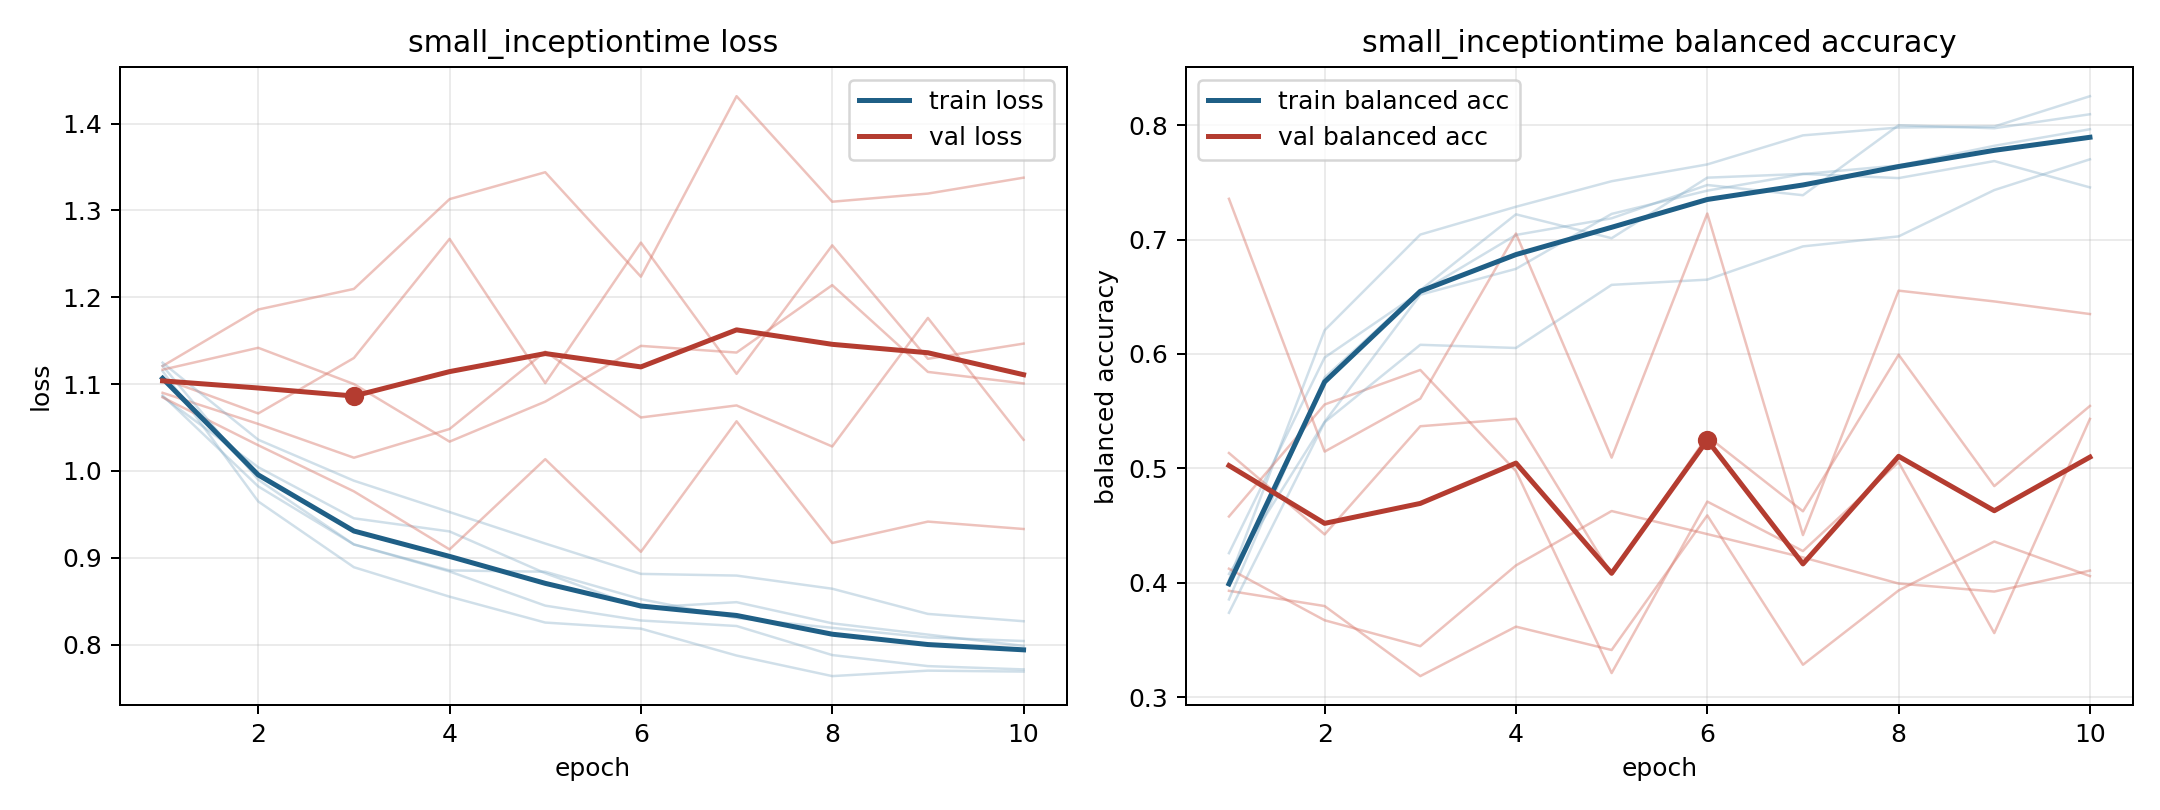

Values plotted in this chart, from the file beside it:
model, fold, epoch, train_loss, train_balanced_accuracy, val_loss, val_balanced_accuracy
small_inceptiontime, 1, 1, 1.115, 0.4024, 1.121, 0.393
small_inceptiontime, 1, 2, 0.9648, 0.6207, 1.186, 0.3797
small_inceptiontime, 1, 3, 0.889, 0.7044, 1.21, 0.3185
small_inceptiontime, 1, 4, 0.8551, 0.7287, 1.313, 0.3617
small_inceptiontime, 1, 5, 0.8253, 0.751, 1.344, 0.3413
small_inceptiontime, 1, 6, 0.8183, 0.7657, 1.224, 0.459
small_inceptiontime, 1, 7, 0.7873, 0.7911, 1.432, 0.3284
small_inceptiontime, 1, 8, 0.7636, 0.7979, 1.31, 0.3933
small_inceptiontime, 1, 9, 0.7699, 0.7988, 1.319, 0.4361
small_inceptiontime, 1, 10, 0.7688, 0.8253, 1.338, 0.4059
small_inceptiontime, 2, 1, 1.087, 0.4259, 1.106, 0.5135
small_inceptiontime, 2, 2, 0.9821, 0.5969, 1.066, 0.4423
small_inceptiontime, 2, 3, 0.9153, 0.6541, 1.13, 0.5369
small_inceptiontime, 2, 4, 0.8841, 0.704, 1.267, 0.5434
small_inceptiontime, 2, 5, 0.8448, 0.7186, 1.101, 0.4072
small_inceptiontime, 2, 6, 0.8276, 0.7477, 1.263, 0.5281
small_inceptiontime, 2, 7, 0.8213, 0.7388, 1.112, 0.4625
small_inceptiontime, 2, 8, 0.7878, 0.7999, 1.26, 0.5993
small_inceptiontime, 2, 9, 0.7751, 0.7973, 1.129, 0.4845
small_inceptiontime, 2, 10, 0.7713, 0.8095, 1.147, 0.5546
small_inceptiontime, 3, 1, 1.085, 0.4077, 1.09, 0.458
small_inceptiontime, 3, 2, 1.004, 0.5407, 1.054, 0.5559
small_inceptiontime, 3, 3, 0.9454, 0.6518, 1.015, 0.5861
small_inceptiontime, 3, 4, 0.9302, 0.6744, 1.048, 0.4976
small_inceptiontime, 3, 5, 0.8821, 0.7224, 1.137, 0.3211
small_inceptiontime, 3, 6, 0.8423, 0.7428, 1.062, 0.471
small_inceptiontime, 3, 7, 0.8488, 0.7572, 1.075, 0.4278
small_inceptiontime, 3, 8, 0.8244, 0.7648, 1.028, 0.5055
small_inceptiontime, 3, 9, 0.8114, 0.7819, 1.176, 0.3561
small_inceptiontime, 3, 10, 0.7984, 0.7964, 1.036, 0.5433
small_inceptiontime, 4, 1, 1.125, 0.3738, 1.085, 0.7356
small_inceptiontime, 4, 2, 1.036, 0.5404, 1.03, 0.5147
small_inceptiontime, 4, 3, 0.9887, 0.608, 0.9764, 0.561
small_inceptiontime, 4, 4, 0.9526, 0.6053, 0.9095, 0.7053
small_inceptiontime, 4, 5, 0.9163, 0.6604, 1.014, 0.5094
small_inceptiontime, 4, 6, 0.8814, 0.665, 0.9068, 0.7227
small_inceptiontime, 4, 7, 0.8794, 0.694, 1.057, 0.4417
small_inceptiontime, 4, 8, 0.8643, 0.7028, 0.9169, 0.6554
small_inceptiontime, 4, 9, 0.8352, 0.7433, 0.9416, 0.6459
small_inceptiontime, 4, 10, 0.8268, 0.7701, 0.9331, 0.6349
small_inceptiontime, 5, 1, 1.121, 0.3855, 1.117, 0.4123
small_inceptiontime, 5, 2, 0.9898, 0.5794, 1.142, 0.3673
small_inceptiontime, 5, 3, 0.9153, 0.6558, 1.1, 0.3447
small_inceptiontime, 5, 4, 0.8853, 0.7221, 1.034, 0.4152
small_inceptiontime, 5, 5, 0.8838, 0.7012, 1.08, 0.4628
small_inceptiontime, 5, 6, 0.8522, 0.7541, 1.144, 0.4426
small_inceptiontime, 5, 7, 0.8305, 0.7574, 1.136, 0.4222
small_inceptiontime, 5, 8, 0.8192, 0.7537, 1.214, 0.3994
small_inceptiontime, 5, 9, 0.8081, 0.7686, 1.114, 0.3924
small_inceptiontime, 5, 10, 0.804, 0.7456, 1.101, 0.4107
